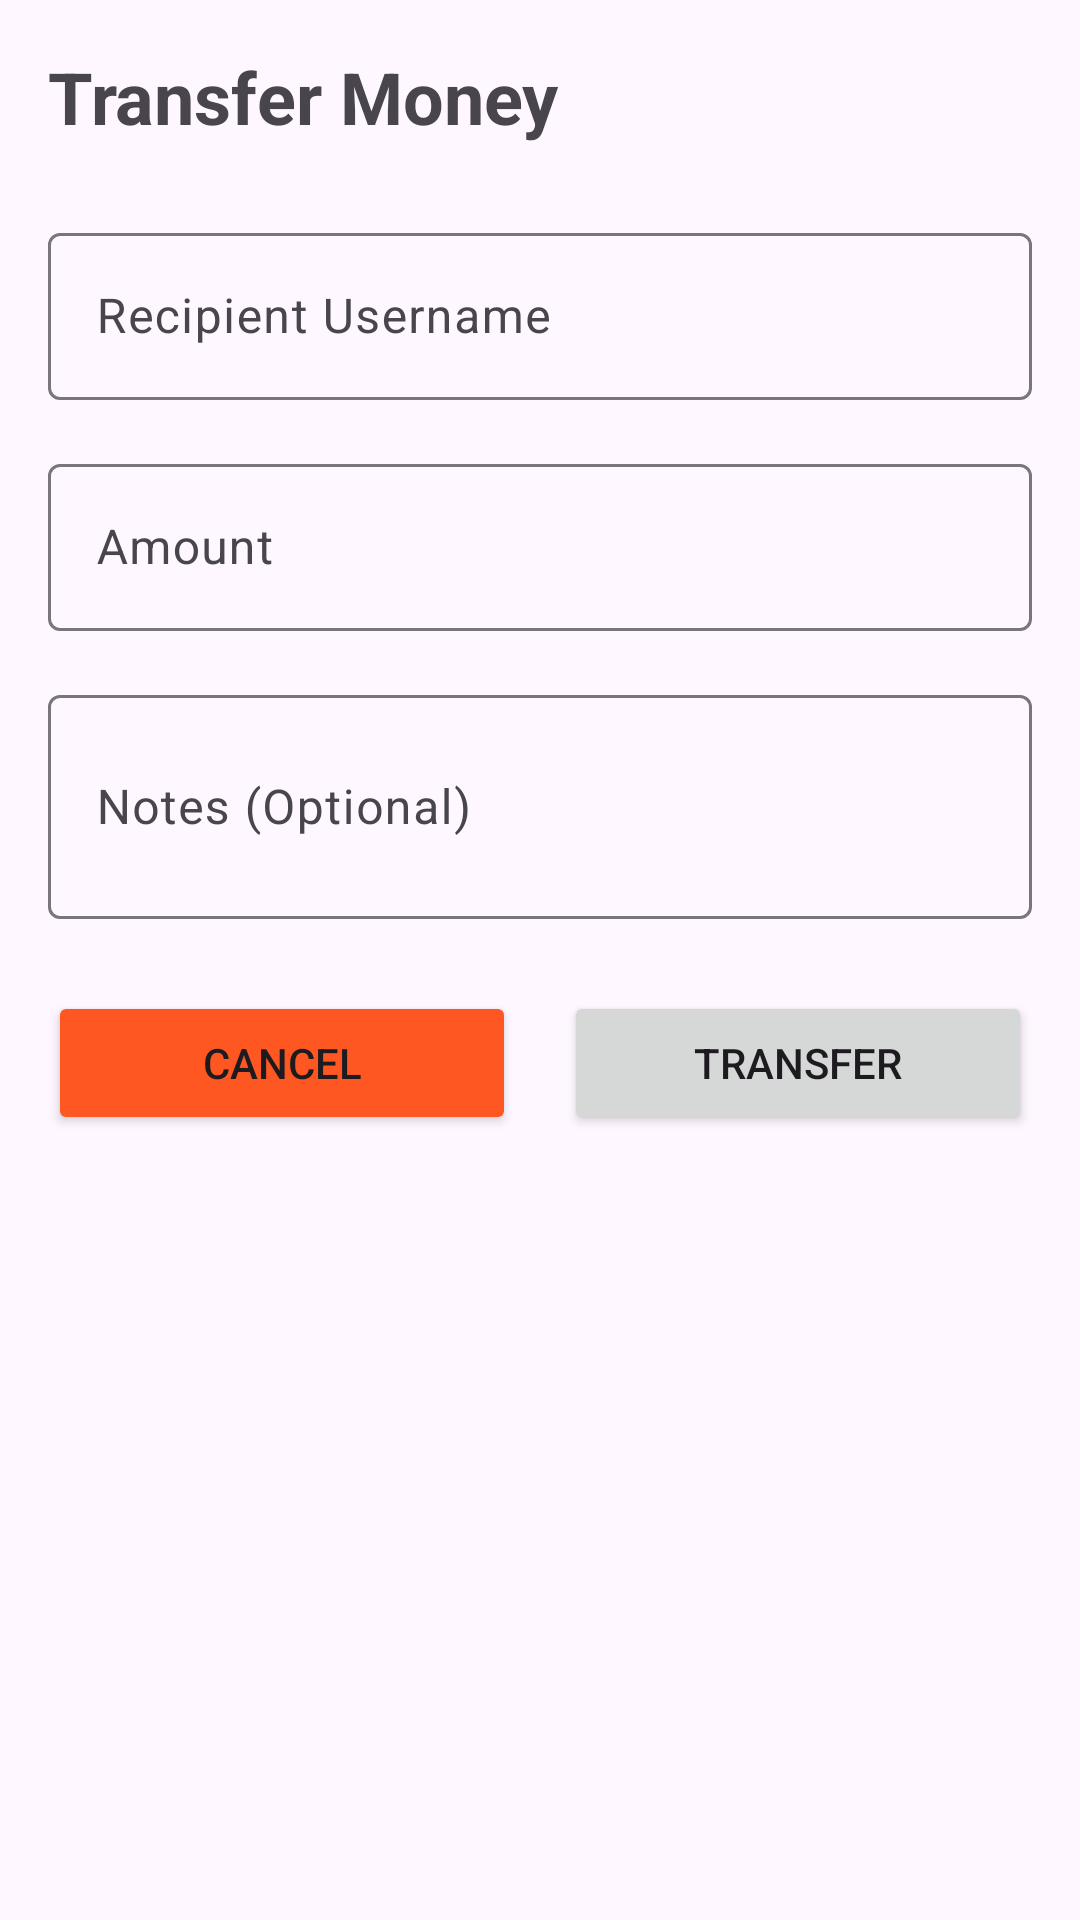

Write the Android layout XML for this screen, with the resource values it uses.
<!-- AndroidManifest.xml: application theme Theme.SeQRPay -->
<!-- res/layout/activity_transfer.xml -->
<?xml version="1.0" encoding="utf-8"?>
<LinearLayout xmlns:android="http://schemas.android.com/apk/res/android"
    xmlns:app="http://schemas.android.com/apk/res-auto"
    xmlns:tools="http://schemas.android.com/tools"
    android:layout_width="match_parent"
    android:layout_height="match_parent"
    android:orientation="vertical"
    android:padding="16dp"
    tools:context=".TransferActivity">

    <TextView
        android:layout_width="wrap_content"
        android:layout_height="wrap_content"
        android:text="Transfer Money"
        android:textSize="24sp"
        android:textStyle="bold"
        android:layout_marginBottom="24dp" />

    <com.google.android.material.textfield.TextInputLayout
        android:layout_width="match_parent"
        android:layout_height="wrap_content"
        android:layout_marginBottom="16dp">

        <EditText
            android:id="@+id/et_recipient"
            android:layout_width="match_parent"
            android:layout_height="wrap_content"
            android:hint="Recipient Username"
            android:inputType="text" />
    </com.google.android.material.textfield.TextInputLayout>

    <com.google.android.material.textfield.TextInputLayout
        android:layout_width="match_parent"
        android:layout_height="wrap_content"
        android:layout_marginBottom="16dp">

        <EditText
            android:id="@+id/et_amount"
            android:layout_width="match_parent"
            android:layout_height="wrap_content"
            android:hint="Amount"
            android:inputType="numberDecimal" />
    </com.google.android.material.textfield.TextInputLayout>

    <com.google.android.material.textfield.TextInputLayout
        android:layout_width="match_parent"
        android:layout_height="wrap_content"
        android:layout_marginBottom="24dp">

        <EditText
            android:id="@+id/et_notes"
            android:layout_width="match_parent"
            android:layout_height="wrap_content"
            android:hint="Notes (Optional)"
            android:inputType="text|textMultiLine"
            android:minLines="2" />
    </com.google.android.material.textfield.TextInputLayout>

    <LinearLayout
        android:layout_width="match_parent"
        android:layout_height="wrap_content"
        android:orientation="horizontal">

        <Button
            android:id="@+id/btn_cancel"
            android:layout_width="0dp"
            android:layout_height="wrap_content"
            android:layout_weight="1"
            android:text="Cancel"
            android:layout_marginEnd="8dp"
            android:backgroundTint="#FF5722" />

        <Button
            android:id="@+id/btn_transfer"
            android:layout_width="0dp"
            android:layout_height="wrap_content"
            android:layout_weight="1"
            android:text="Transfer"
            android:layout_marginStart="8dp" />
    </LinearLayout>

</LinearLayout>
<!-- resources referenced by this layout -->
<resources>
  <style name="Theme.SeQRPay" parent="Base.Theme.SeQRPay" />
  <style name="Base.Theme.SeQRPay" parent="Theme.Material3.DayNight.NoActionBar">
          
          
      </style>
</resources>
